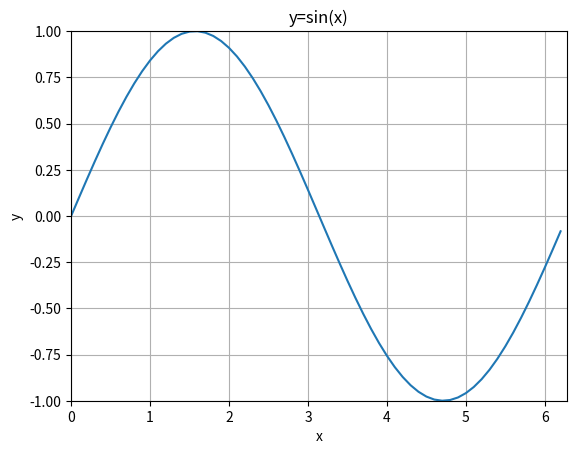

Write Python code to recreate this figure.
import matplotlib.pyplot as plt
import numpy as np

xstart = 0
xstop = 2*np.pi
increment = 0.1

x = np.arange(xstart,xstop,increment)

y = np.sin(x)

plt.plot(x, y)
plt.title('y=sin(x)')
plt.xlabel('x')
plt.ylabel('y')
plt.grid()
plt.axis([0, 2*np.pi, -1, 1])
plt.show()
